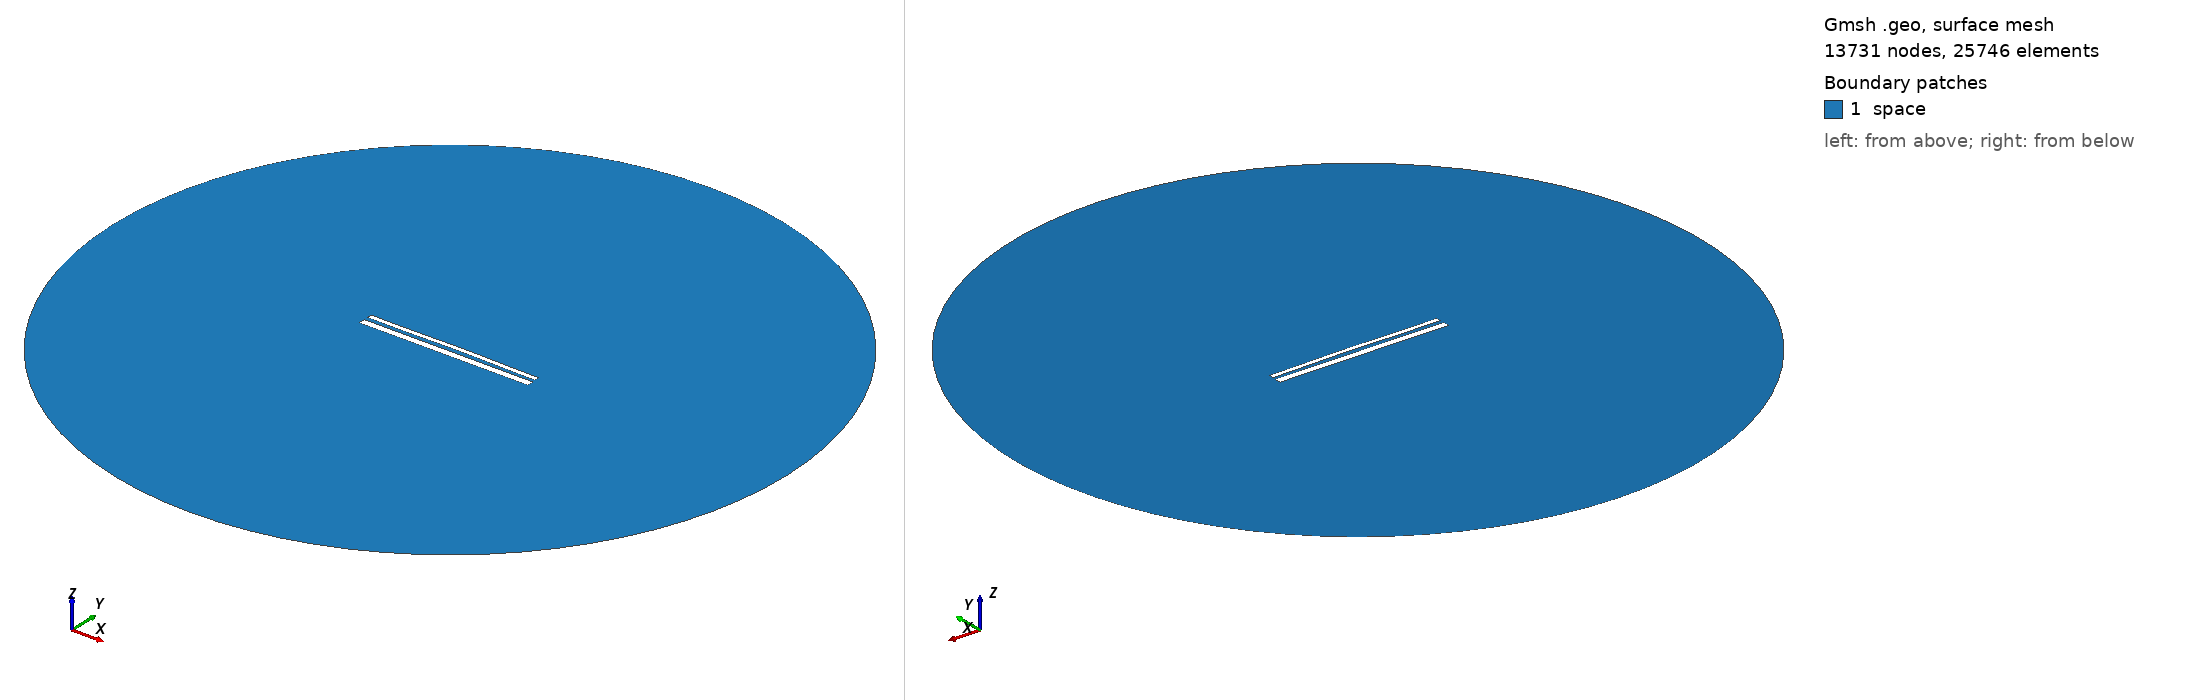

Gmsh geometry script, surface-meshed: 13731 nodes, 25746 surface elements. Boundary patches (legend numbers): 1 space. Left view from above one corner, right view from below the opposite corner. Legend entries are the model's physical surfaces. The drawing asked Gmsh for element sizes between 1% and 20% of the model's largest extent; the script's own settings can give other sizes.

=== 13857.geo (drawn) ===
//---------------------------------------
// Geometry kernel
//---------------------------------------

SetFactory("OpenCASCADE");



//---------------------------------------
// Parameters of the geometry
//---------------------------------------

// Overetch of the upper plate
overetch = 0.5;

// Distance between the plates
distance = 2.0;

// Discretization over the x axis (for the deformation)
nx = 50; 

// Length of the plate
L = 100 - overetch; 

// Number of modes
n = 4; 

// 1st mode coefficient
coeff(1) = -0.15;
beta(1) = 0.596864 * 3.1415926535 / L;

// 2nd mode coefficient
coeff(2) = 0.15;
beta(2) = 1.49418 * 3.1415926535 / L;

// 3rd mode coefficient
coeff(3) = -0.075;
beta(3) = 2.50025 * 3.1415926535 / L;

// 4th mode coefficient
coeff(4) = -0.075;
beta(4) = 3.49999 * 3.1415926535 / L;



//---------------------------------------
// Upper plate (deformed rectangle)
//---------------------------------------

// Coordiantes of the upper plate
xmin = -50;
xmax = 50 - overetch;

// Height of the upper plate
yheight = 4 - 2 * overetch;

// Indexes of the points
UpperID[] = {};
LowerID[] = {};
LeftID[] = {};
RightID[] = {};

// Point index
p = 1;

// Horizontal edges
For i In {1:nx}
    x = xmin + (i-1)*(xmax - xmin)/(nx-1);

    y_bottom = distance / 2 + overetch;
    For j In {1:n}
        C = (Cosh(beta(j)*L) + Cos(beta(j)*L)) / (Sinh(beta(j)*L) + Sin(beta(j)*L));
        y_bottom  = y_bottom + coeff(j) * (Cosh(beta(j)*(x+50)) - Cos(beta(j)*(x+50)) - C * (Sinh(beta(j)*(x+50)) - Sin(beta(j)*(x+50))));
    EndFor

    y_top = y_bottom + yheight;

    Point(p) = {x, y_top, 0, 1.0};
    UpperID[i] = p;
    p = p + 1;

    Point(p) = {x, y_bottom, 0, 1.0};
    LowerID[i] = p;
    p = p + 1;
EndFor

// Create point lists
UpperPts[] = {}; LowerPts[] = {};
For i In {1:nx}
  UpperPts[] += {UpperID[i]};
  LowerPts[] += {LowerID[i]};
EndFor

// Build splines
Spline(1) = {UpperPts[]};
Spline(2) = {LowerPts[]};
Line(3) = {LowerPts[nx-1], UpperPts[nx-1]};
Line(4) = {LowerPts[0], UpperPts[0]};

// Build the plane surface
Curve Loop(1) = {2, 3, -1, -4};
Plane Surface(1) = {1};



//---------------------------------------
// Lower plate (rectangle)
//---------------------------------------

// Vertices
Point(1001) = {-50, -1, 0, 1.0};
Point(1002) = { 50, -1, 0, 1.0};
Point(1003) = { 50,  -5, 0, 1.0};
Point(1004) = {-50,  -5, 0, 1.0};

// Edges
Line(5) = {1001, 1002};
Line(6) = {1002, 1003};
Line(7) = {1003, 1004};
Line(8) = {1004, 1001};

// Plane surface
Line Loop(2) = {5, 6, 7, 8};
Plane Surface(2) = {2}; 



//---------------------------------------
// Outer (fictious) boundary
//---------------------------------------

// Points
Point(1005) = {0, 0, 0};       // Center
Point(1006) = {200, 0, 0};     // Start point
Point(1007) = {0, 200, 0};     // 90 degrees
Point(1008) = {-200, 0, 0};    // 180 degrees
Point(1009) = {0, -200, 0};    // 270 degrees

// Circle arcs (each needs start, center, end)
Circle(9) = {1006, 1005, 1007};
Circle(10) = {1007, 1005, 1008};
Circle(11) = {1008, 1005, 1009};
Circle(12) = {1009, 1005, 1006};

// Plane surface for the entire domain
Curve Loop(3) = {9, 10, 11, 12};
Surface(3) = {3};

// Subtract the plates from the whole domain to obtain the actual domain where we want to solve the equations
BooleanDifference{ Surface{3}; Delete; }{ Surface{1}; Surface{2}; Delete; }




//---------------------------------------
// Transfinite Lines/Curves
//---------------------------------------

// Set the number of points on the boundaries
r = 7;

// Plates
Transfinite Curve {1, 2} = 50*r Using Progression 1;
Transfinite Curve {3, 4} = 2*r Using Progression 1;
Transfinite Line {5, 7} = 50*r Using Progression 1;
Transfinite Line {6, 8} = 2*r Using Progression 1;

// Outer boundary
Transfinite Line {9, 10, 11, 12} = 20 Using Progression 1;



//---------------------------------------
// Physical groups
//---------------------------------------                

// Physical curves (boundaries)
Physical Line("force_segment", 10) = {2};
Physical Line("upper_plate", 11) = {1, 3, 4};
Physical Line("lower_plate", 12) = {5, 6, 7, 8};
Physical Line("boundary", 20) = {9, 10, 11, 12};

// Physical Surfaces
Physical Surface("space", 30) = {3};



//---------------------------------------
// 6. Generate the Mesh
//---------------------------------------

// 2D mesh generation
Mesh 2;
